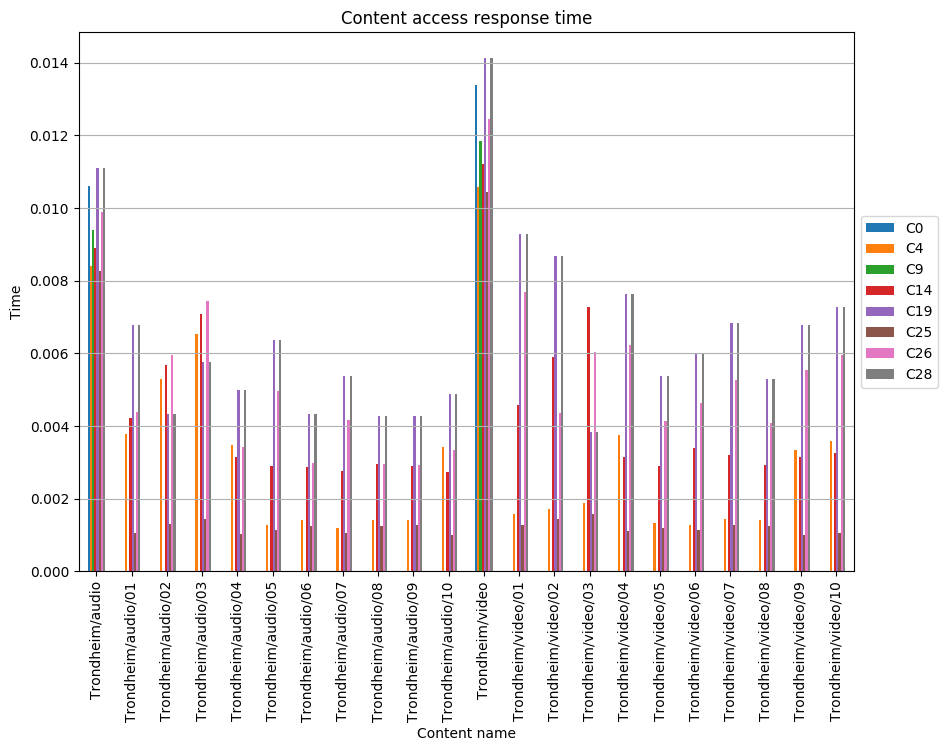

The file beside this chart, header and first rows:
, C0, C4, C9, C14, C19, C25, C26, C28
Trondheim/audio, 0.01062, 0.008394, 0.009381, 0.008888, 0.01111, 0.00827, 0.009875, 0.01111
Trondheim/audio/01, , 0.003771, , 0.004225, 0.006768, 0.001054, 0.004377, 0.006768
Trondheim/audio/02, , 0.005278, , 0.005669, 0.00434, 0.001302, 0.005953, 0.00434
Trondheim/audio/03, , 0.006534, , 0.007075, 0.005759, 0.001433, 0.007443, 0.005759
Trondheim/audio/04, , 0.003488, , 0.003138, 0.004992, 0.001034, 0.003432, 0.004992
Trondheim/audio/05, , 0.001269, , 0.002893, 0.006364, 0.001128, 0.004955, 0.006364
Trondheim/audio/06, , 0.001416, , 0.002872, 0.004339, 0.001259, 0.002983, 0.004339
Trondheim/audio/07, , 0.001192, , 0.002767, 0.005386, 0.001059, 0.004162, 0.005386
Trondheim/audio/08, , 0.001408, , 0.002966, 0.004275, 0.001251, 0.002939, 0.004275
Trondheim/audio/09, , 0.001424, , 0.002885, 0.00426, 0.001266, 0.002929, 0.00426
Trondheim/audio/10, , 0.003408, , 0.002744, 0.004874, 0.00101, 0.003351, 0.004874
Trondheim/video, 0.01339, 0.01059, 0.01183, 0.01121, 0.01413, 0.01043, 0.01245, 0.01413
Trondheim/video/01, , 0.001569, , 0.004579, 0.009273, 0.001268, 0.007682, 0.009273
Trondheim/video/02, , 0.001726, , 0.005896, 0.008685, 0.001425, 0.004344, 0.008685
Trondheim/video/03, , 0.00187, , 0.007265, 0.003822, 0.001569, 0.006043, 0.003822
Trondheim/video/04, , 0.003743, , 0.003131, 0.007625, 0.001109, 0.006239, 0.007625
Trondheim/video/05, , 0.001328, , 0.002908, 0.005361, 0.001181, 0.004143, 0.005361
Trondheim/video/06, , 0.001282, , 0.0034, 0.005984, 0.001139, 0.004624, 0.005984
Trondheim/video/07, , 0.001428, , 0.003205, 0.006822, 0.00127, 0.005271, 0.006822
Trondheim/video/08, , 0.001398, , 0.002934, 0.005291, 0.001242, 0.004088, 0.005291
Trondheim/video/09, , 0.003329, , 0.003143, 0.00678, 0.0009862, 0.005548, 0.00678
Trondheim/video/10, , 0.003573, , 0.003242, 0.007278, 0.001059, 0.005954, 0.007278
